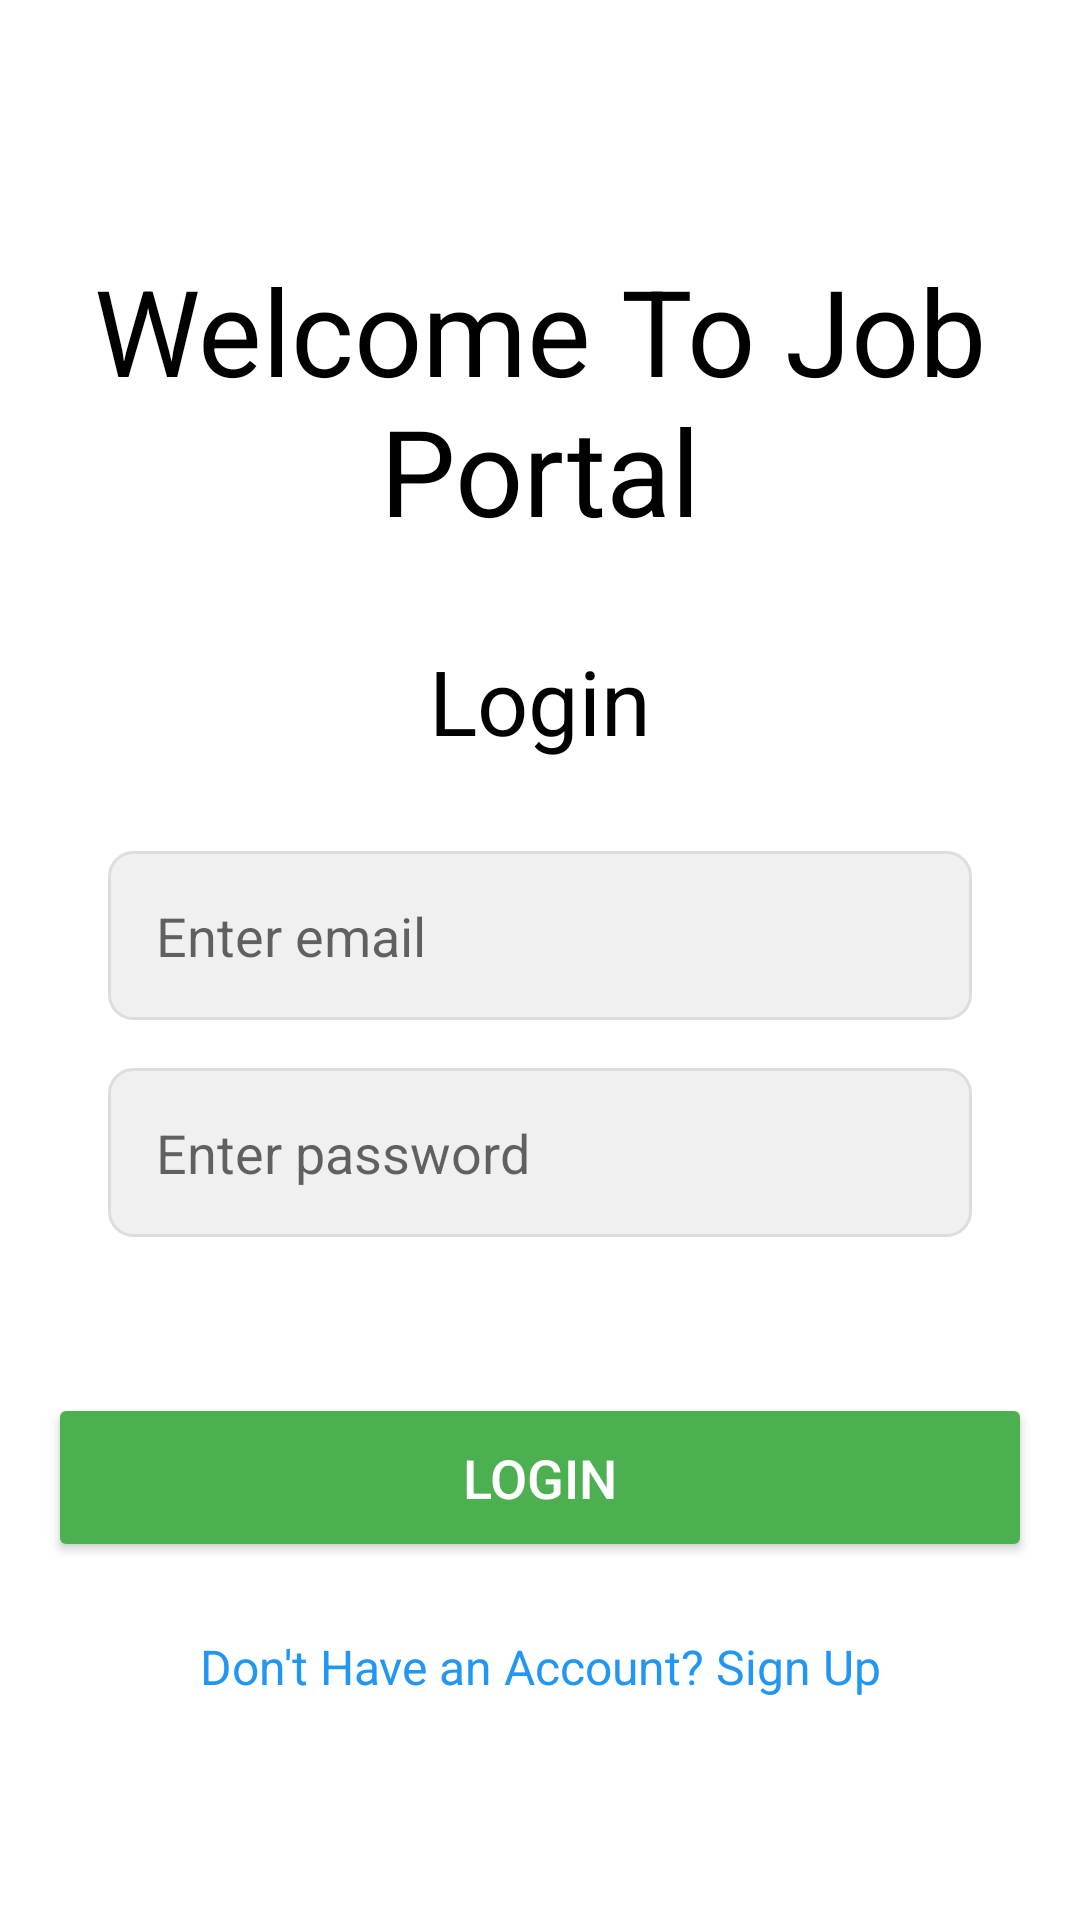

Layout XML and referenced resources for this Android screen:
<!-- AndroidManifest.xml: application theme Theme.JobPortal -->
<!-- res/layout/activity_login.xml -->
<?xml version="1.0" encoding="utf-8"?>
<LinearLayout xmlns:android="http://schemas.android.com/apk/res/android"
    xmlns:tools="http://schemas.android.com/tools"
    android:layout_width="match_parent"
    android:layout_height="wrap_content"
    android:background="@drawable/jobi"
    tools:ignore="HardcodedText"
    android:orientation="vertical"
    android:padding="16dp"
    android:layout_gravity="center"
    android:gravity="center"
    tools:context=".Activities.LoginActivity">

    
    <LinearLayout
        android:layout_width="match_parent"
        android:layout_height="wrap_content"
        android:orientation="vertical"
        android:gravity="center"
        android:padding="10dp">

        
        <TextView
            android:layout_width="wrap_content"
            android:layout_height="wrap_content"
            android:text="Welcome To Job Portal"
            android:textAlignment="center"
            android:textSize="40sp"
            android:textColor="#000"
            android:layout_marginBottom="20dp"/>

        
        <TextView
            android:layout_width="match_parent"
            android:layout_height="wrap_content"
            android:text="Login"
            android:textAlignment="center"
            android:textSize="30sp"
            android:textColor="#000"
            android:layout_marginTop="10dp"/>
    </LinearLayout>

    
    <LinearLayout
        android:layout_width="match_parent"
        android:layout_height="wrap_content"
        android:orientation="vertical"
        android:gravity="center"
        android:padding="20dp">

        
        <EditText
            android:id="@+id/emailEditText"
            android:hint="Enter email"
            android:inputType="textEmailAddress"
            android:layout_width="match_parent"
            android:layout_height="wrap_content"
            android:padding="16dp"
            android:layout_marginBottom="16dp"
            android:textColor="#000"
            android:background="@drawable/edittext_background"/>

        
        <EditText
            android:id="@+id/passwordEditText"
            android:layout_width="match_parent"
            android:layout_height="wrap_content"
            android:hint="Enter password"
            android:inputType="textPassword"
            android:minHeight="48dp"
            android:padding="16dp"
            android:layout_marginBottom="16dp"
            android:textColor="#000"
            android:background="@drawable/edittext_background"/>

    </LinearLayout>

    
    <ProgressBar
        android:id="@+id/progressBar"
        android:layout_width="wrap_content"
        android:layout_height="wrap_content"
        android:visibility="gone" />

    
    <Button
        android:id="@+id/loginButton"
        android:text="Login"
        android:layout_width="match_parent"
        android:layout_height="wrap_content"
        android:padding="16dp"
        android:layout_marginBottom="16dp"
        android:backgroundTint="#4CAF50"
        android:textColor="#FFFFFF"
        android:textSize="18sp"
        android:layout_marginTop="16dp"/>

    
    <TextView
        android:id="@+id/to_reg"
        android:layout_width="match_parent"
        android:layout_height="wrap_content"
        android:text="Don't Have an Account? Sign Up"
        android:textSize="16sp"
        android:textColor="#2196F3"
        android:textAlignment="center"
        android:layout_marginTop="8dp"/>

</LinearLayout>
<!-- resources referenced by this layout -->
<resources>
  <!-- drawable edittext_background (drawable) -->
  <?xml version="1.0" encoding="utf-8"?>
  <shape xmlns:android="http://schemas.android.com/apk/res/android">
      <solid android:color="#f0f0f0"/>
      <corners android:radius="8dp"/>
      <stroke android:color="#DDDDDD" android:width="1dp"/>
  </shape>
  <style name="Theme.JobPortal" parent="Theme.MaterialComponents.Light.NoActionBar">
          
          <item name="colorPrimary">@color/purple_500</item>
          <item name="colorPrimaryVariant">@color/purple_700</item>
          <item name="colorOnPrimary">@color/white</item>
          
          <item name="colorSecondary">@color/teal_200</item>
          <item name="colorSecondaryVariant">@color/teal_700</item>
          <item name="colorOnSecondary">@color/black</item>
          
          <item name="android:statusBarColor">?attr/colorPrimaryVariant</item>
          
      </style>
  <color name="purple_500">#FF6200EE</color>
  <color name="purple_700">#FF3700B3</color>
  <color name="white">#FFFFFFFF</color>
  <color name="teal_200">#FF03DAC5</color>
  <color name="teal_700">#FF018786</color>
  <color name="black">#FF000000</color>
</resources>
